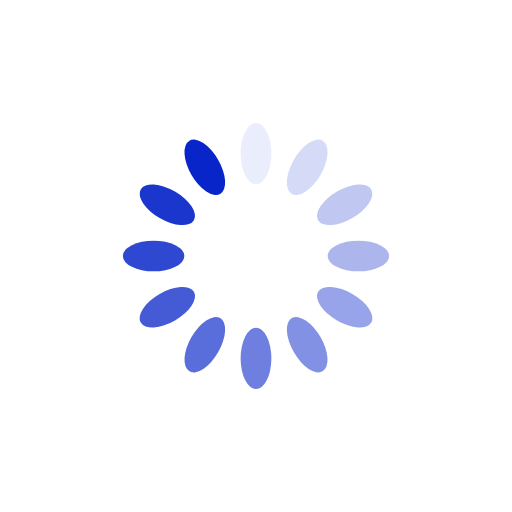
t = 0.00 s
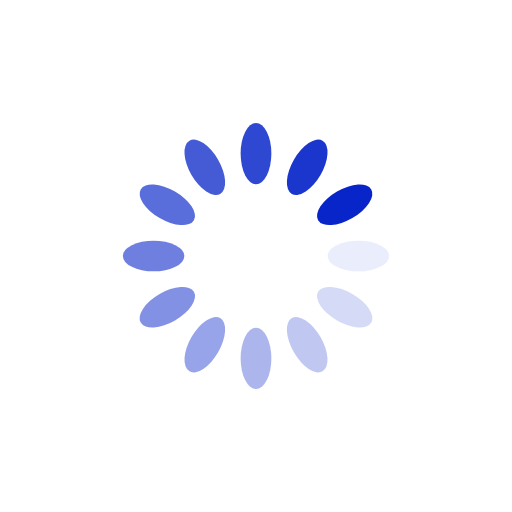
t = 0.25 s
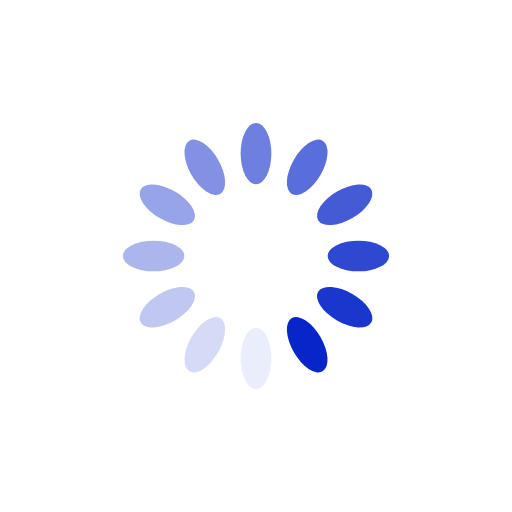
t = 0.50 s
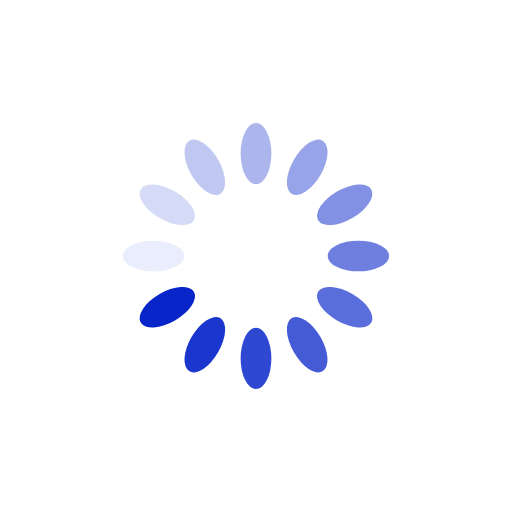
t = 0.75 s

The animated SVG that drew these frames (rendered in a browser with its animation timeline set to each time). Animation: 12 SMIL elements (animate=12); one cycle of 1.00 s, repeats indefinitely.

<?xml version="1.0" encoding="utf-8"?>
<svg xmlns="http://www.w3.org/2000/svg" xmlns:xlink="http://www.w3.org/1999/xlink" style="margin: auto; background: none; display: block; shape-rendering: auto;" width="200px" height="200px" viewBox="0 0 100 100" preserveAspectRatio="xMidYMid">
<g transform="rotate(0 50 50)">
  <rect x="47" y="24" rx="3" ry="6" width="6" height="12" fill="#0725c9">
    <animate attributeName="opacity" values="1;0" keyTimes="0;1" dur="1s" begin="-0.9166666666666666s" repeatCount="indefinite"></animate>
  </rect>
</g><g transform="rotate(30 50 50)">
  <rect x="47" y="24" rx="3" ry="6" width="6" height="12" fill="#0725c9">
    <animate attributeName="opacity" values="1;0" keyTimes="0;1" dur="1s" begin="-0.8333333333333334s" repeatCount="indefinite"></animate>
  </rect>
</g><g transform="rotate(60 50 50)">
  <rect x="47" y="24" rx="3" ry="6" width="6" height="12" fill="#0725c9">
    <animate attributeName="opacity" values="1;0" keyTimes="0;1" dur="1s" begin="-0.75s" repeatCount="indefinite"></animate>
  </rect>
</g><g transform="rotate(90 50 50)">
  <rect x="47" y="24" rx="3" ry="6" width="6" height="12" fill="#0725c9">
    <animate attributeName="opacity" values="1;0" keyTimes="0;1" dur="1s" begin="-0.6666666666666666s" repeatCount="indefinite"></animate>
  </rect>
</g><g transform="rotate(120 50 50)">
  <rect x="47" y="24" rx="3" ry="6" width="6" height="12" fill="#0725c9">
    <animate attributeName="opacity" values="1;0" keyTimes="0;1" dur="1s" begin="-0.5833333333333334s" repeatCount="indefinite"></animate>
  </rect>
</g><g transform="rotate(150 50 50)">
  <rect x="47" y="24" rx="3" ry="6" width="6" height="12" fill="#0725c9">
    <animate attributeName="opacity" values="1;0" keyTimes="0;1" dur="1s" begin="-0.5s" repeatCount="indefinite"></animate>
  </rect>
</g><g transform="rotate(180 50 50)">
  <rect x="47" y="24" rx="3" ry="6" width="6" height="12" fill="#0725c9">
    <animate attributeName="opacity" values="1;0" keyTimes="0;1" dur="1s" begin="-0.4166666666666667s" repeatCount="indefinite"></animate>
  </rect>
</g><g transform="rotate(210 50 50)">
  <rect x="47" y="24" rx="3" ry="6" width="6" height="12" fill="#0725c9">
    <animate attributeName="opacity" values="1;0" keyTimes="0;1" dur="1s" begin="-0.3333333333333333s" repeatCount="indefinite"></animate>
  </rect>
</g><g transform="rotate(240 50 50)">
  <rect x="47" y="24" rx="3" ry="6" width="6" height="12" fill="#0725c9">
    <animate attributeName="opacity" values="1;0" keyTimes="0;1" dur="1s" begin="-0.25s" repeatCount="indefinite"></animate>
  </rect>
</g><g transform="rotate(270 50 50)">
  <rect x="47" y="24" rx="3" ry="6" width="6" height="12" fill="#0725c9">
    <animate attributeName="opacity" values="1;0" keyTimes="0;1" dur="1s" begin="-0.16666666666666666s" repeatCount="indefinite"></animate>
  </rect>
</g><g transform="rotate(300 50 50)">
  <rect x="47" y="24" rx="3" ry="6" width="6" height="12" fill="#0725c9">
    <animate attributeName="opacity" values="1;0" keyTimes="0;1" dur="1s" begin="-0.08333333333333333s" repeatCount="indefinite"></animate>
  </rect>
</g><g transform="rotate(330 50 50)">
  <rect x="47" y="24" rx="3" ry="6" width="6" height="12" fill="#0725c9">
    <animate attributeName="opacity" values="1;0" keyTimes="0;1" dur="1s" begin="0s" repeatCount="indefinite"></animate>
  </rect>
</g>
<!-- [ldio] generated by https://loading.io/ --></svg>
